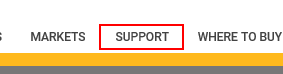
Workflow: Main

Step 1: find the link 'Support'

Step 2: click on the link 'Support' (same screen as step 1)

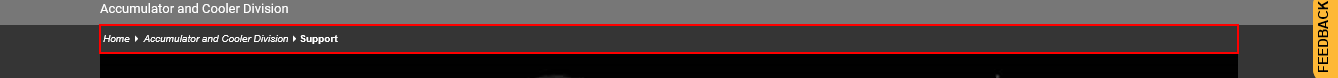
Step 3: type a value into the ol

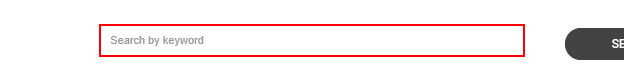
Step 4: click on the text box

Step 5: type "pump" into the text box (same screen as step 4)

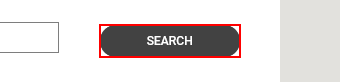
Step 6: find the button

Step 7: click on the button (same screen as step 6)

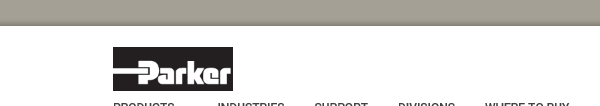
Step 8: Attach Window 'iexplore.exe Parker' in window 'Parker Engineering Your Success Motion Control Technology'

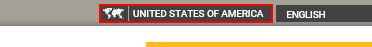
Step 9: find the link 'United States of America'

Step 10: click on the link 'United States of America' (same screen as step 9)

Step 11: find the link 'Division Name' (no picture)

Step 12: click on the link 'Division Name' (no picture)

Step 13: find the link 'Accumulator and Cooler Division' (no picture)

Step 14: click on the link 'Accumulator and Cooler Division' (no picture)

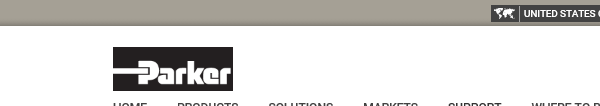
Step 15: Attach Window 'iexplore.exe Accumulator' in window 'Accumulator & Industrial Air Oil Cooler Manufacturer | Parker - *'

Step 16: find the link 'Support' (same screen as step 1)

Step 17: click on the link 'Support' (same screen as step 1)

Step 18: type a value into the ol (same screen as step 3)

Step 19: click on the text box (same screen as step 4)

Step 20: type "pump" into the text box (same screen as step 4)

Step 21: find the button (same screen as step 6)

Step 22: click on the button (same screen as step 6)

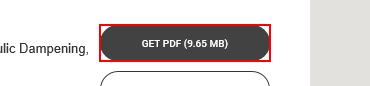
Step 23: find the button 'Get PDF (9.65 MB)'

Step 24: click on the button 'Get PDF (9.65 MB)' (same screen as step 23)
